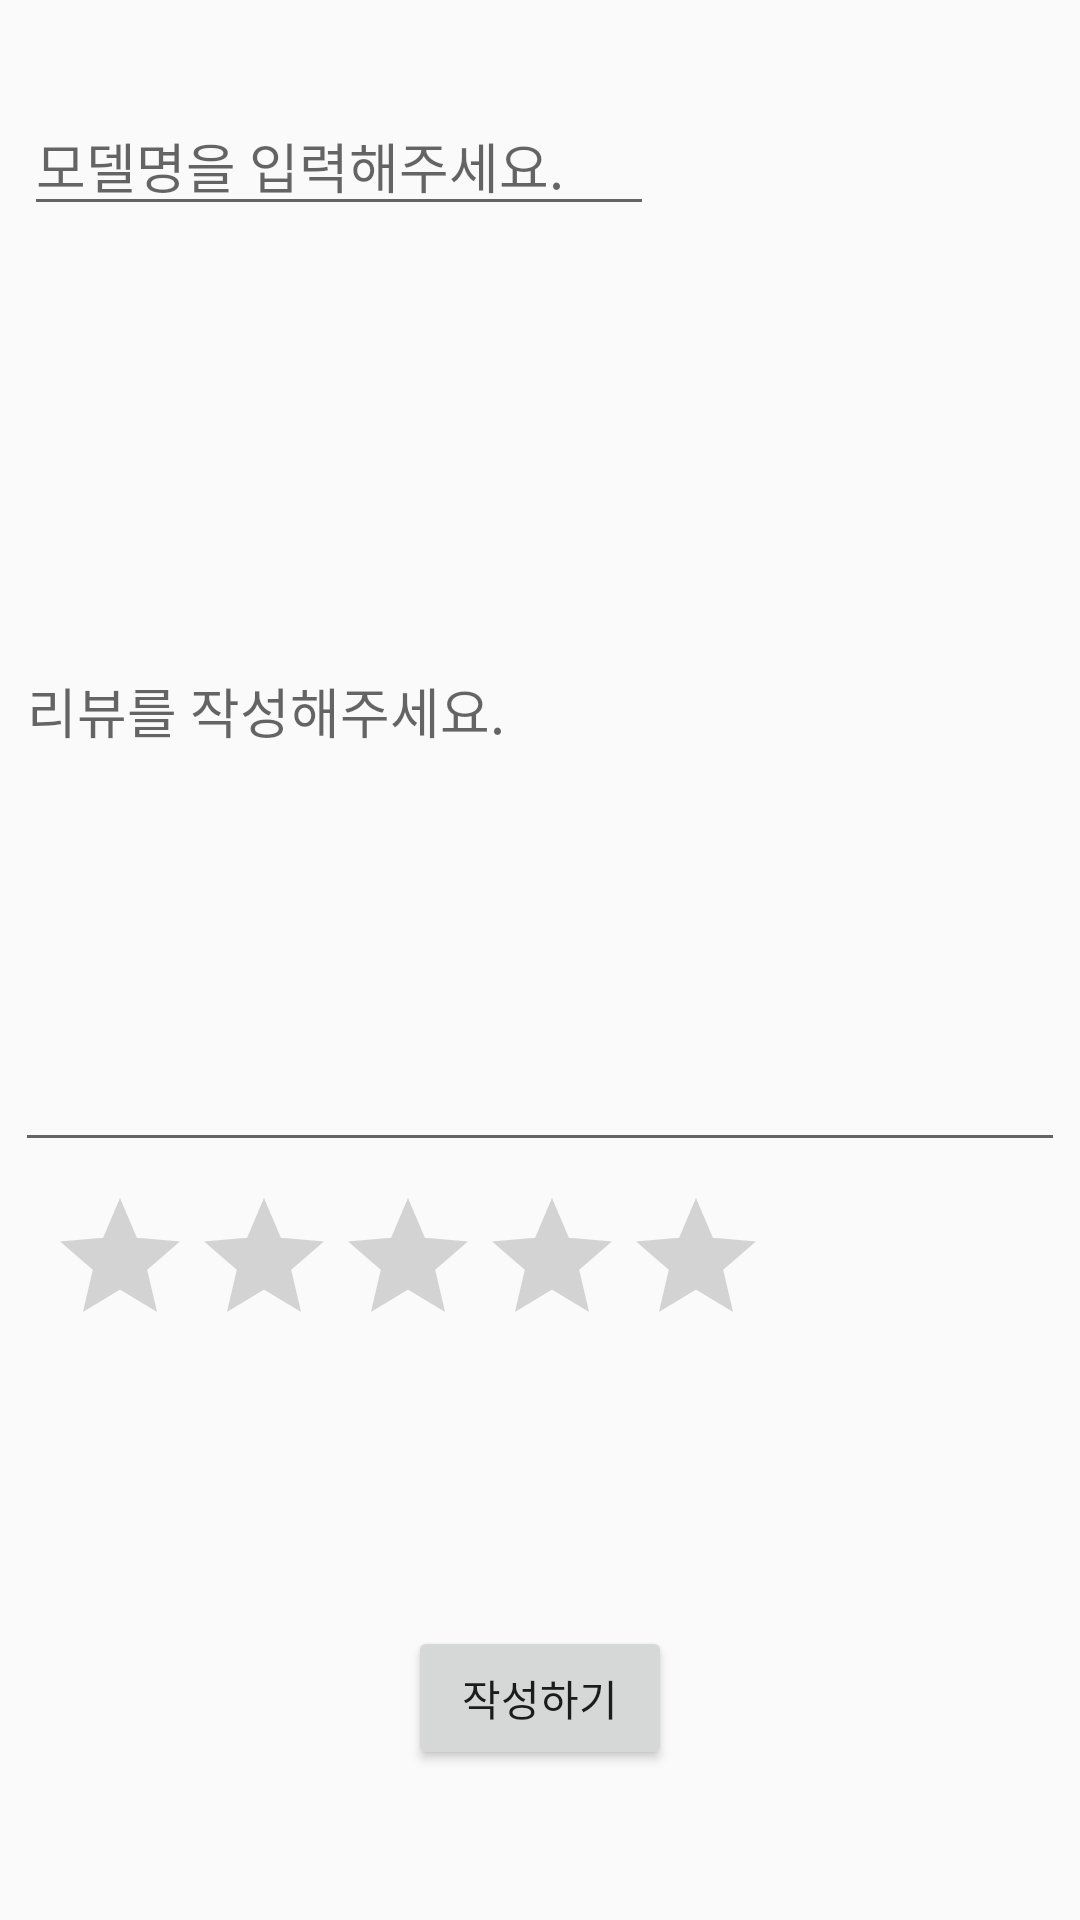

Produce the Android XML layout that renders to this screen, including the resource entries it uses.
<!-- AndroidManifest.xml: application theme AppTheme -->
<!-- res/layout/activity_board_review_add.xml -->
<?xml version="1.0" encoding="utf-8"?>
<android.support.constraint.ConstraintLayout xmlns:android="http://schemas.android.com/apk/res/android"
    xmlns:app="http://schemas.android.com/apk/res-auto"
    xmlns:tools="http://schemas.android.com/tools"
    android:layout_width="match_parent"
    android:layout_height="match_parent"
    tools:context=".BoardReviewAddActivity">

    <Button
        android:id="@+id/btn_writeReview"
        android:layout_width="wrap_content"
        android:layout_height="wrap_content"
        android:layout_marginBottom="50dp"
        android:layout_marginEnd="8dp"
        android:layout_marginLeft="8dp"
        android:layout_marginRight="8dp"
        android:layout_marginStart="8dp"
        android:onClick="write"
        android:text="작성하기"
        app:layout_constraintBottom_toBottomOf="parent"
        app:layout_constraintEnd_toEndOf="parent"
        app:layout_constraintStart_toStartOf="parent" />

    <EditText
        android:id="@+id/edit_writeReview"
        android:layout_width="350dp"
        android:layout_height="304dp"
        android:layout_marginEnd="8dp"
        android:layout_marginLeft="8dp"
        android:layout_marginRight="8dp"
        android:layout_marginStart="8dp"
        android:layout_marginTop="8dp"
        android:ems="10"
        android:hint="리뷰를 작성해주세요."
        android:inputType="textPersonName"
        app:layout_constraintEnd_toEndOf="parent"
        app:layout_constraintStart_toStartOf="parent"
        app:layout_constraintTop_toBottomOf="@+id/edit_modeName" />

    <EditText
        android:id="@+id/edit_modeName"
        android:layout_width="wrap_content"
        android:layout_height="wrap_content"
        android:layout_marginLeft="8dp"
        android:layout_marginStart="8dp"
        android:layout_marginTop="32dp"
        android:ems="10"
        android:hint="모델명을 입력해주세요."
        android:inputType="textPersonName"
        app:layout_constraintStart_toStartOf="parent"
        app:layout_constraintTop_toTopOf="parent" />

    <RatingBar
        android:id="@+id/ratingBar_review"
        android:layout_width="wrap_content"
        android:layout_height="wrap_content"
        android:layout_marginLeft="16dp"
        android:layout_marginStart="16dp"
        android:layout_marginTop="8dp"
        android:numStars="5"
        android:stepSize="0.5"
        app:layout_constraintStart_toStartOf="parent"
        app:layout_constraintTop_toBottomOf="@+id/edit_writeReview" />

</android.support.constraint.ConstraintLayout>
<!-- resources referenced by this layout -->
<resources>
  <style name="AppTheme" parent="Theme.AppCompat.Light.DarkActionBar">
          
          <item name="colorPrimary">@color/colorPrimary</item>
          <item name="colorPrimaryDark">@color/colorPrimaryDark</item>
          <item name="colorAccent">@color/colorAccent</item>
          <item name="windowNoTitle">true</item> 
  
  
      </style>
  <!-- not gathered from this repository: default colours our renderer supplied (Android Studio template values) -->
  <color name="colorPrimary">#FF6200EE</color>
  <color name="colorPrimaryDark">#FF3700B3</color>
  <color name="colorAccent">#FF03DAC5</color>
</resources>
